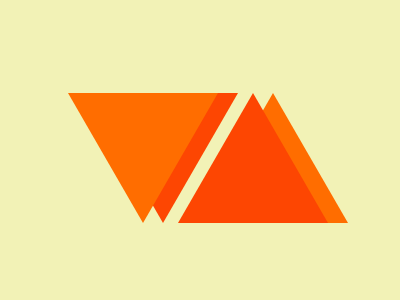

Reproduce this picture with HTML and CSS.

<div style="position: relative; background: #F2F2B6; width: 400px; height: 300px;">
    <div class="a"></div>
    <div class="b"></div>
    <div class="c"></div>
    <div class="d"></div>
</div>
<style>
  body{
    background:#F2F2B6;
  }
  .b {
    position:absolute;
    width: 00px;
    height: 00px;
    top:85px;
    left:60px;
    border-top:130px solid #FF6D00;
    border-left:75px solid transparent;
    border-right:75px solid transparent;
  }
    .a {
    position:absolute;
    width: 00px;
    height: 00px;
    top:85px;
    left: 80px;
    border-top:130px solid #FD4602;
    border-left:75px solid transparent;
    border-right:75px solid transparent;
  }
  .d {
    position:absolute;
    width: 00px;
    height: 00px;
    top:85px;
    left: 170px;
    border-bottom:130px solid #FD4602;
    border-left:75px solid transparent;
    border-right:75px solid transparent;
  }
  .c {
    position:absolute;
    width: 00px;
    height: 00px;
    top:85px;
    left: 190px;
    border-bottom:130px solid #FF6D00;
    border-left:75px solid transparent;
    border-right:75px solid transparent;
  }
</style>